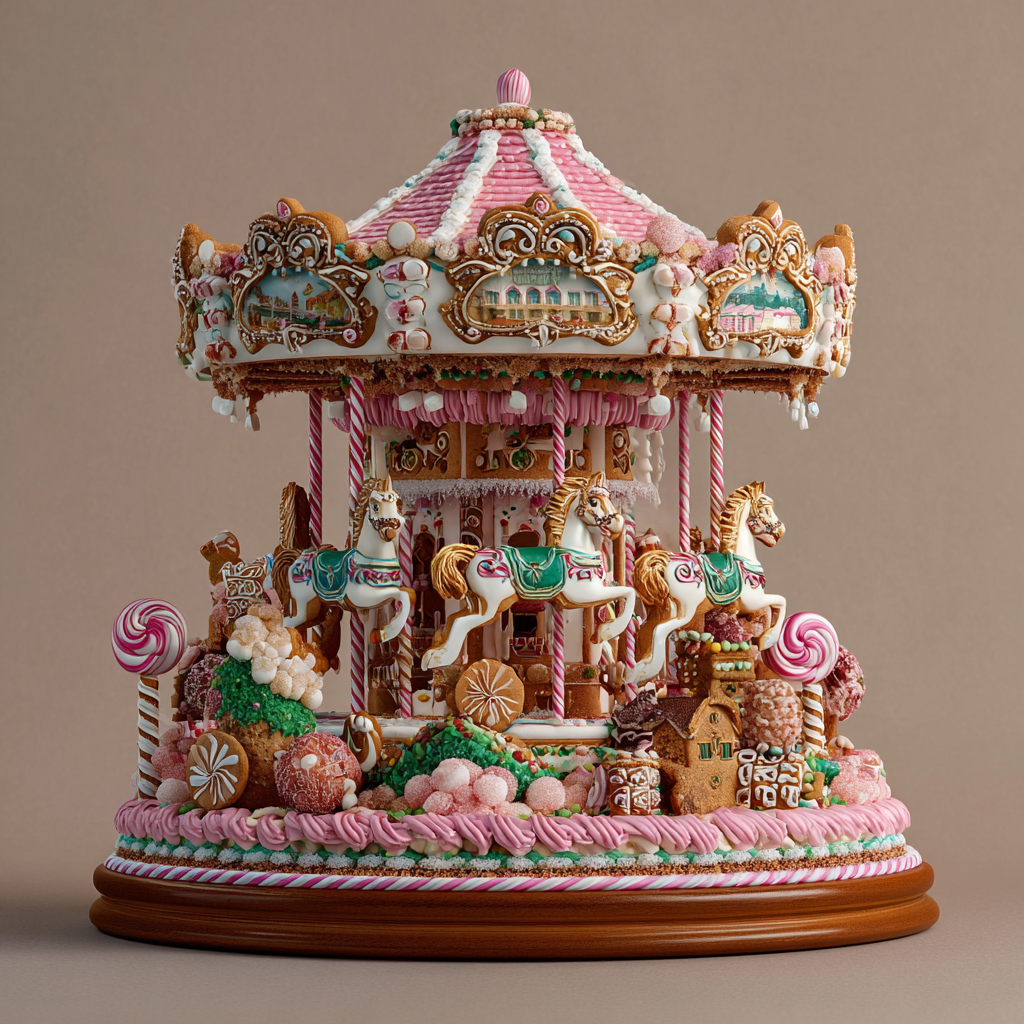
Generation parameters embedded in this image by Midjourney (PNG 'Description' text chunk):
A carousel made of candy and gingerbread --v 7 Job ID: 84481ff3-0a20-4d29-b067-8859095e1d6a